Labelled photos from "dataset", an image-classification folder in Loshkaal/myCode. The possible labels are: Domik, Ekomilk, Ekoniva, Nyanya, Spar.

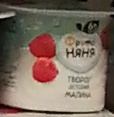
Label: Nyanya

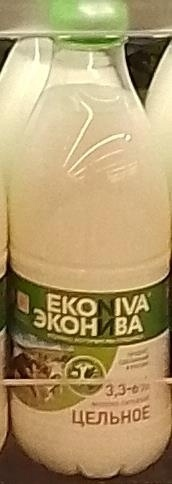
Label: Ekoniva

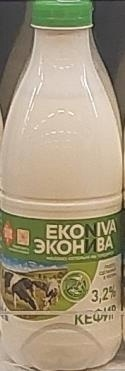
Label: Ekoniva

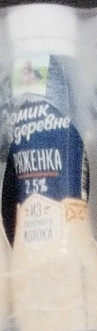
Label: Domik

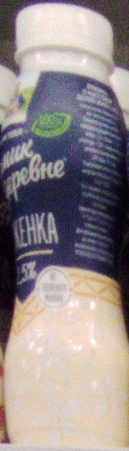
Label: Domik

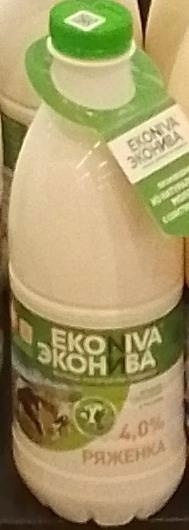
Label: Ekoniva
